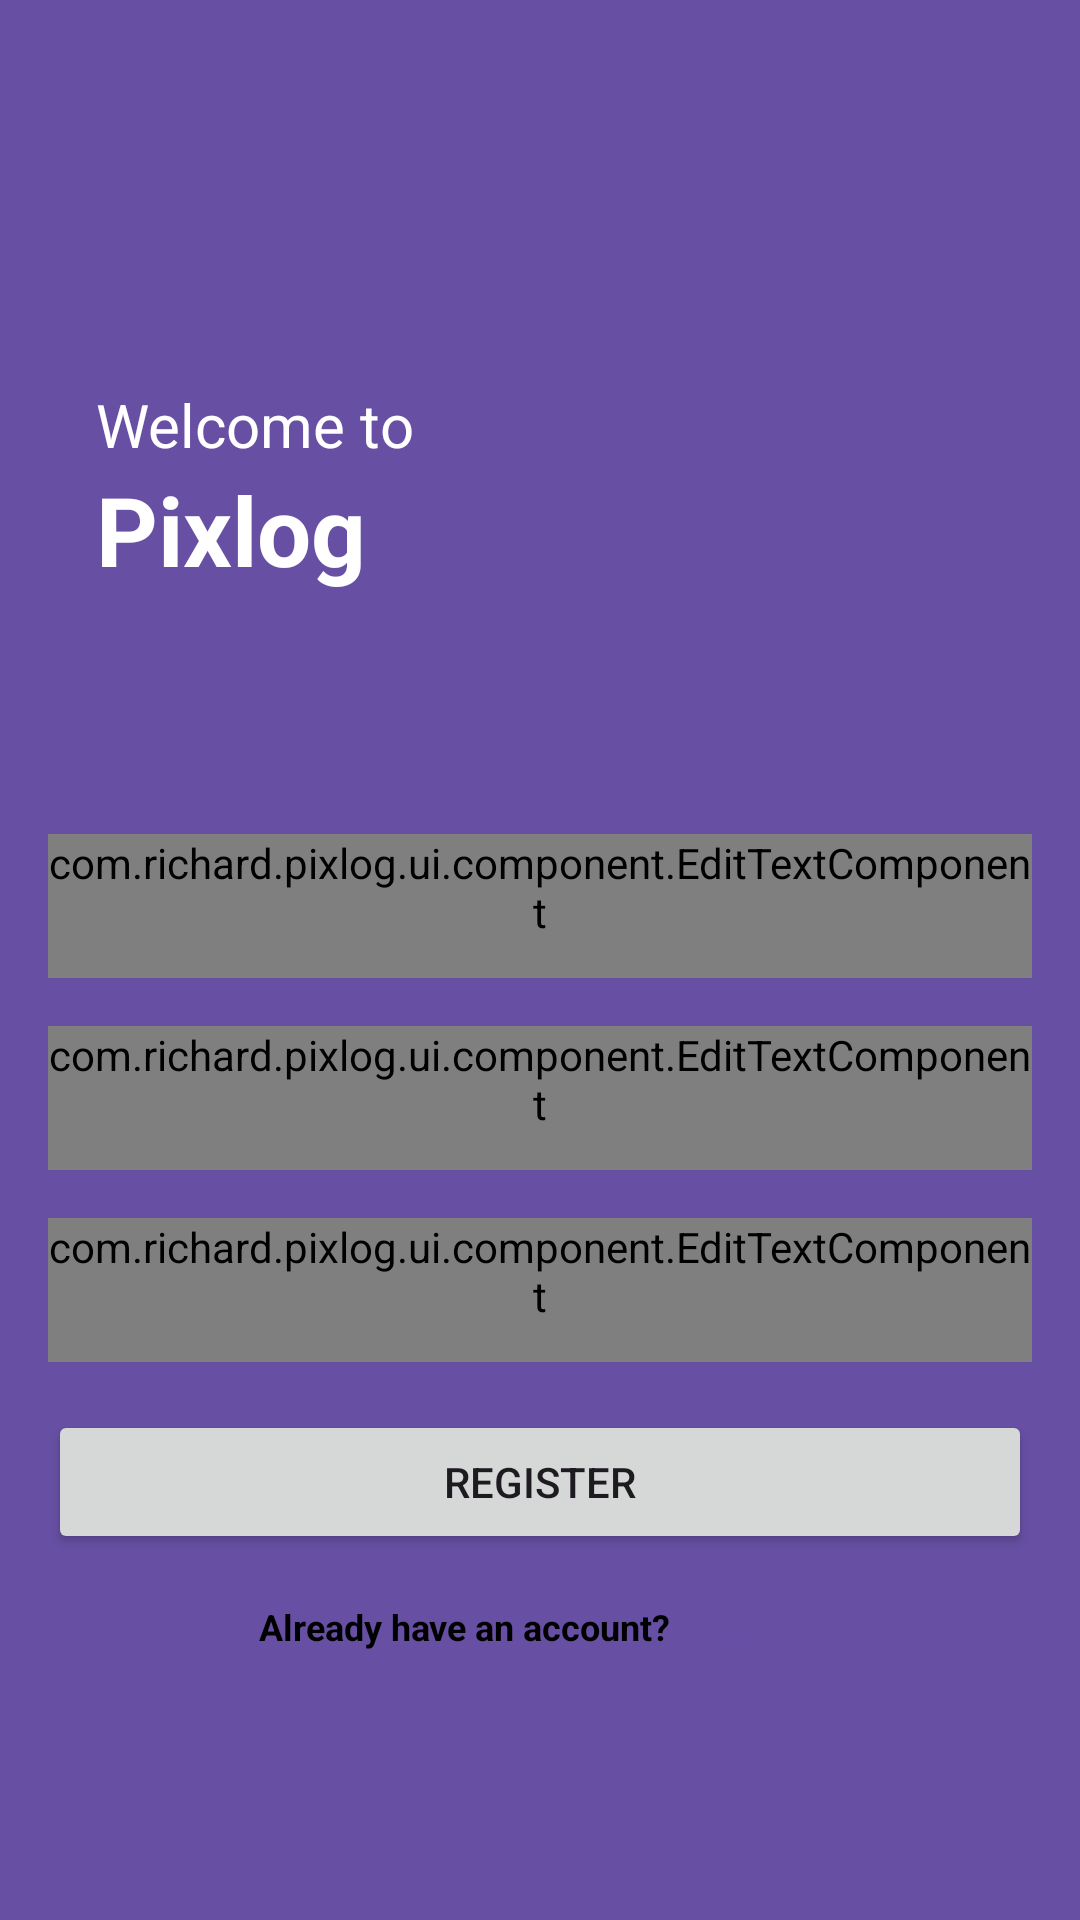

Produce the Android XML layout that renders to this screen, including the resource entries it uses.
<!-- AndroidManifest.xml: application theme Theme.Pixlog -->
<!-- res/layout/activity_register.xml -->
<?xml version="1.0" encoding="utf-8"?>
<androidx.constraintlayout.widget.ConstraintLayout xmlns:android="http://schemas.android.com/apk/res/android"
    xmlns:app="http://schemas.android.com/apk/res-auto"
    xmlns:tools="http://schemas.android.com/tools"
    android:id="@+id/main"
    android:layout_width="match_parent"
    android:layout_height="match_parent"
    tools:context=".ui.screen.register.RegisterActivity"
    android:background="@color/purple_40">
    <androidx.constraintlayout.widget.Guideline
        android:id="@+id/guidlineVertical"
        android:layout_width="wrap_content"
        android:layout_height="wrap_content"
        android:orientation="vertical"
        app:layout_constraintGuide_percent="0.5" />

    <TextView
        android:id="@+id/tv_welcome"
        android:layout_width="wrap_content"
        android:layout_height="wrap_content"
        android:text="@string/welcome_to"

        app:layout_constraintStart_toStartOf="parent"
        app:layout_constraintTop_toTopOf="parent"
        style="@style/TextStyle.Tritery.light"
        android:layout_marginStart="32dp"
        android:layout_marginTop="128dp"
        android:layout_marginBottom="16dp"

        />
    <TextView
        android:id="@+id/tv_welcome2"
        android:layout_width="wrap_content"
        android:layout_height="wrap_content"
        android:text="@string/app_name"
        app:layout_constraintStart_toStartOf="@id/tv_welcome"
        app:layout_constraintTop_toBottomOf="@id/tv_welcome"
        style="@style/TextStyle.Tritery.bold"
        />

    <androidx.constraintlayout.widget.ConstraintLayout
        android:layout_width="match_parent"
        android:layout_height="0dp"
        app:layout_constraintTop_toBottomOf="@id/tv_welcome2"
        app:layout_constraintBottom_toBottomOf="parent"
        android:background="@drawable/bg_rounded_view"
        android:layout_marginTop="64dp"
        android:paddingHorizontal="16dp"
        >
        <LinearLayout
            android:id="@+id/groupUsername"
            android:layout_width="match_parent"
            android:layout_height="wrap_content"
            android:orientation="vertical"
            app:layout_constraintTop_toTopOf="parent"
            app:layout_constraintStart_toStartOf="parent"
            app:layout_constraintEnd_toEndOf="parent"
            android:layout_marginTop="16dp">
            <com.richard.pixlog.ui.component.EditTextComponent
                android:id="@+id/tvUsername"
                android:layout_width="match_parent"
                android:layout_height="wrap_content"
                android:autofillHints="email"
                android:hint="@string/username"
                android:inputType="text"
                android:minHeight="48dp"
                style="@style/TextStyle.primary.normal"/>
        </LinearLayout>

        <LinearLayout
            android:id="@+id/groupEmail"
            android:layout_width="match_parent"
            android:layout_height="wrap_content"
            android:orientation="vertical"
            app:layout_constraintTop_toBottomOf="@id/groupUsername"
            app:layout_constraintStart_toStartOf="parent"
            app:layout_constraintEnd_toEndOf="parent"
            android:layout_marginTop="16dp">
            <com.richard.pixlog.ui.component.EditTextComponent
                android:id="@+id/tvEmail"
                android:layout_width="match_parent"
                android:layout_height="wrap_content"
                android:autofillHints="email"
                android:hint="@string/email"
                android:inputType="text"
                android:minHeight="48dp"
                style="@style/TextStyle.primary.normal"/>
        </LinearLayout>

        <LinearLayout
            android:id="@+id/groupPassword"
            android:layout_width="match_parent"
            android:layout_height="wrap_content"
            android:orientation="vertical"
            app:layout_constraintTop_toBottomOf="@id/groupEmail"
            app:layout_constraintStart_toStartOf="parent"
            app:layout_constraintEnd_toEndOf="parent"
            android:layout_marginTop="16dp">
            <com.richard.pixlog.ui.component.EditTextComponent
                android:id="@+id/tvPassword"
                android:layout_width="match_parent"
                android:layout_height="wrap_content"
                android:autofillHints="password"
                android:hint="@string/password"
                android:inputType="textPassword"
                android:minHeight="48dp"
                style="@style/TextStyle.primary.normal"/>
        </LinearLayout>

        <Button
            android:id="@+id/btn_register"
            android:layout_width="match_parent"
            android:layout_height="wrap_content"
            app:layout_constraintTop_toBottomOf="@id/groupPassword"
            app:layout_constraintStart_toStartOf="parent"
            app:layout_constraintEnd_toEndOf="parent"
            android:layout_marginTop="16dp"
            android:text="@string/register"
            />

        <TextView
            android:id="@+id/tv_question1"
            android:layout_width="wrap_content"
            android:layout_height="wrap_content"
            android:text="@string/already_have_an_account"
            style="@style/TextStyle.secondary.normal"
            app:layout_constraintTop_toBottomOf="@id/btn_register"
            app:layout_constraintStart_toStartOf="@id/btn_register"
            app:layout_constraintEnd_toEndOf="@id/btn_register"
            android:layout_marginTop="16dp"
            android:layout_marginEnd="50dp"

            />

        <TextView
            android:id="@+id/tv_question2"
            android:layout_width="wrap_content"
            android:layout_height="wrap_content"
            android:text="@string/login"
            style="@style/TextStyle.secondary.normal"
            app:layout_constraintTop_toTopOf="@id/tv_question1"
            app:layout_constraintStart_toEndOf="@id/tv_question1"
            app:layout_constraintBottom_toBottomOf="@id/tv_question1"
            android:layout_marginStart="8dp"
            android:textColor="@color/purple_40"
            />



    </androidx.constraintlayout.widget.ConstraintLayout>
    <ProgressBar
        android:id="@+id/progressLoading"
        android:visibility="invisible"
        android:layout_width="wrap_content"
        android:layout_height="wrap_content"
        app:layout_constraintEnd_toEndOf="parent"
        app:layout_constraintStart_toStartOf="parent"
        app:layout_constraintTop_toTopOf="parent"
        app:layout_constraintBottom_toBottomOf="parent"
        />

</androidx.constraintlayout.widget.ConstraintLayout>
<!-- resources referenced by this layout -->
<resources>
  <color name="purple_40">#6750A4</color>
  <string name="already_have_an_account">Already have an account?</string>
  <string name="app_name">Pixlog</string>
  <string name="email">email</string>
  <string name="login">Login</string>
  <string name="password">password</string>
  <string name="register">Register</string>
  <string name="username">Username</string>
  <string name="welcome_to">Welcome to</string>
  <style name="TextStyle.Tritery.bold" parent="TextAppearance.AppCompat">
          <item name="android:textStyle">bold</item>
          <item name="android:textSize">32sp</item>
          <item name="fontFamily">@font/font</item>
          <item name="android:textColor">@color/white</item>
      </style>
  <style name="TextStyle.Tritery.light" parent="TextAppearance.AppCompat">
          <item name="android:textStyle">normal</item>
          <item name="android:textSize">20sp</item>
          <item name="fontFamily">@font/font</item>
          <item name="android:textColor">@color/white</item>
      </style>
  <style name="TextStyle.primary.normal" parent="TextAppearance.AppCompat">
          <item name="android:textStyle">normal</item>
          <item name="android:textSize">14sp</item>
          <item name="fontFamily">@font/font</item>
          <item name="android:textColor">@color/black</item>
      </style>
  <style name="TextStyle.secondary.normal" parent="TextAppearance.AppCompat">
          <item name="android:textStyle">bold</item>
          <item name="android:textSize">12sp</item>
          <item name="fontFamily">@font/font</item>
          <item name="android:textColor">@color/black</item>
      </style>
  <style name="Theme.Pixlog" parent="Theme.Material3.Light">
          
          <item name="colorPrimary">#6750A4</item>
          <item name="colorPrimaryVariant">@color/purple_700</item>
          <item name="colorOnPrimary">@color/white</item>
  
          
          <item name="colorSecondary">@color/teal_200</item>
          <item name="colorSecondaryVariant">@color/teal_700</item>
          <item name="colorOnSecondary">@color/black</item>
          
          <item name="android:statusBarColor">#6750A4</item>
          <item name="colorOnSurface">@color/white</item>
  
          
      </style>
  <color name="white">#FFFFFFFF</color>
  <color name="black">#FF000000</color>
  <color name="purple_700">#FF3700B3</color>
  <color name="teal_200">#FF03DAC5</color>
  <color name="teal_700">#FF018786</color>
</resources>
